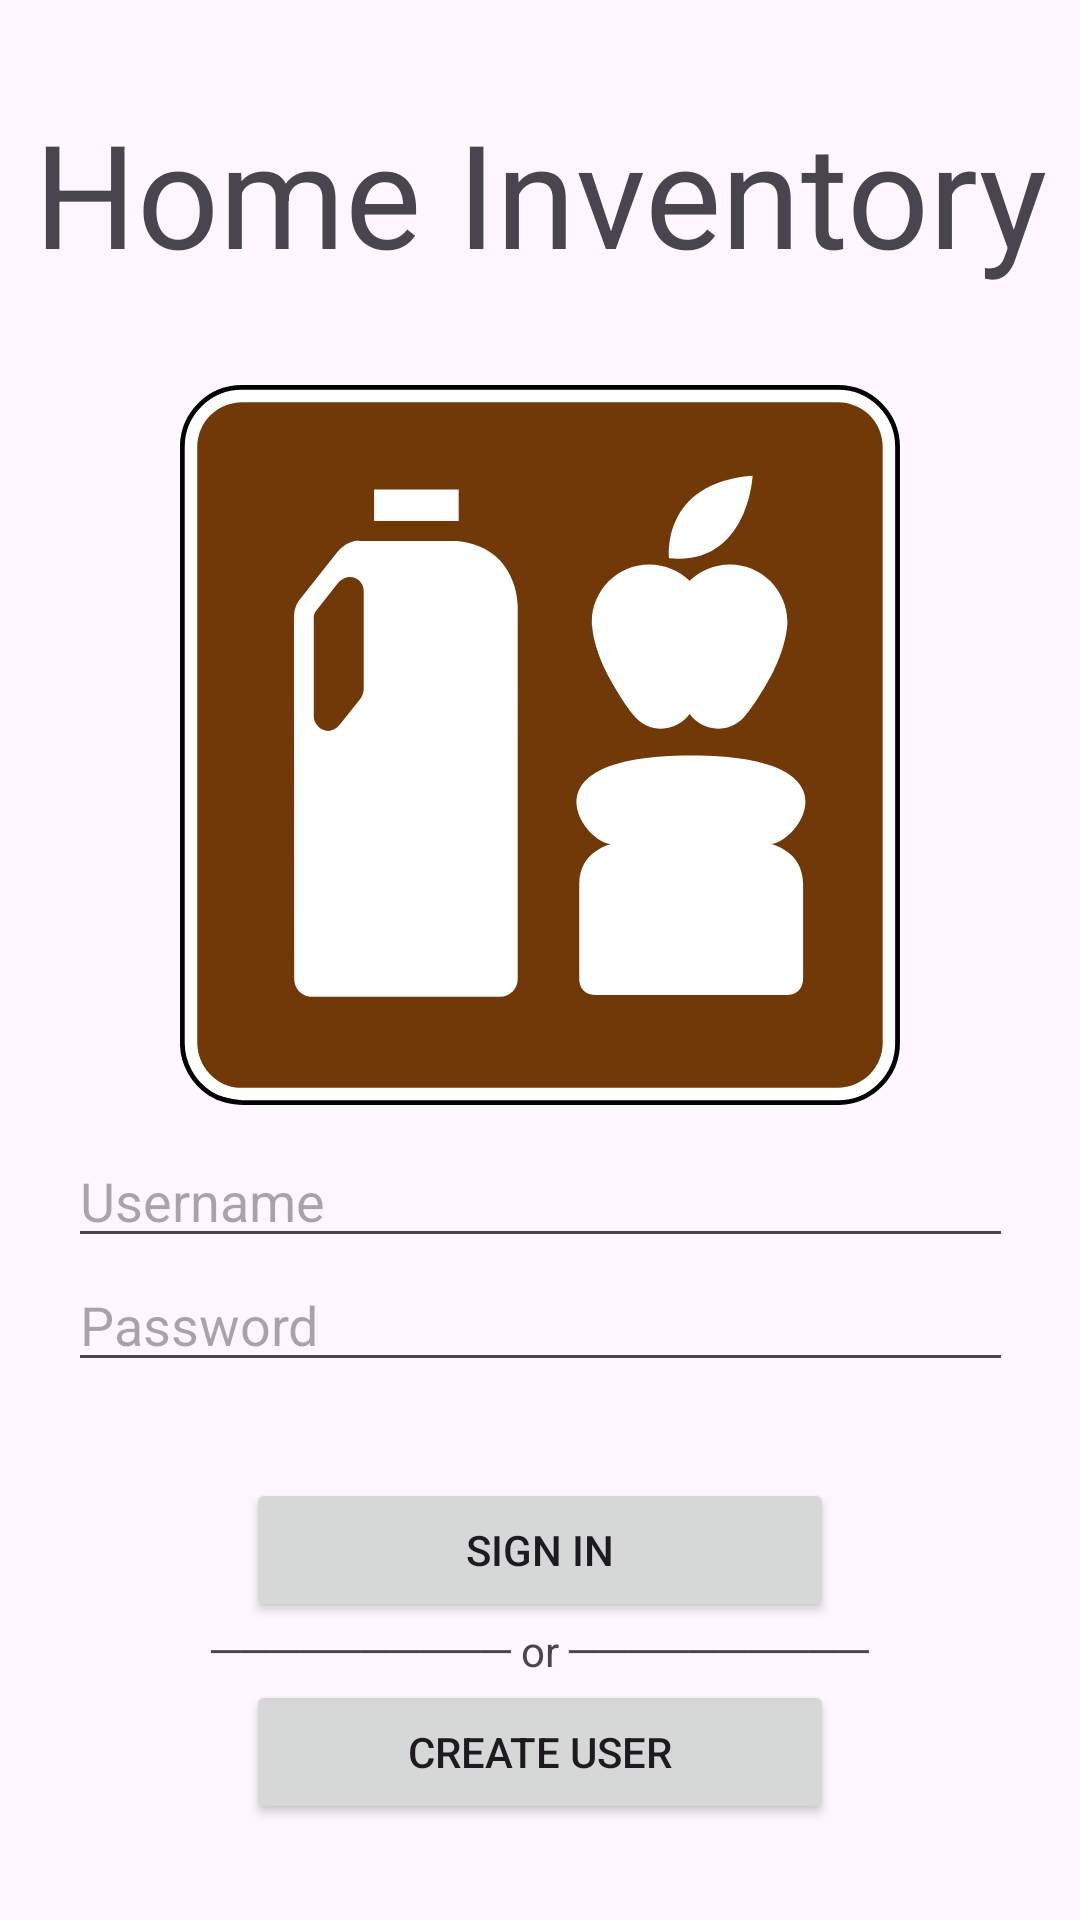

Layout XML and referenced resources for this Android screen:
<!-- AndroidManifest.xml: application theme Theme.HomeInventory -->
<!-- res/layout/activity_login.xml -->
<?xml version="1.0" encoding="utf-8"?>
<androidx.constraintlayout.widget.ConstraintLayout
    xmlns:android="http://schemas.android.com/apk/res/android"
    xmlns:app="http://schemas.android.com/apk/res-auto"
    xmlns:tools="http://schemas.android.com/tools"
    android:id="@+id/login_layout"
    android:layout_width="match_parent"
    android:layout_height="match_parent"
    tools:context=".LoginActivity">

    <TextView
        android:id="@+id/application_title"
        android:layout_width="wrap_content"
        android:layout_height="wrap_content"
        android:layout_marginStart="32dp"
        android:layout_marginTop="32dp"
        android:layout_marginEnd="32dp"
        android:text="@string/home_inventory"
        android:textSize="48sp"
        app:layout_constraintEnd_toEndOf="parent"
        app:layout_constraintStart_toStartOf="parent"
        app:layout_constraintTop_toTopOf="parent" />

    

    <ImageView
        android:id="@+id/application_icon"
        android:layout_width="240dp"
        android:layout_height="240dp"
        android:layout_marginStart="32dp"
        android:layout_marginTop="32dp"
        android:layout_marginEnd="32dp"
        android:src="@drawable/mutcd_rs_020"
        app:layout_constraintEnd_toEndOf="parent"
        app:layout_constraintStart_toStartOf="parent"
        app:layout_constraintTop_toBottomOf="@+id/application_title" />

    <EditText
        android:id="@+id/edit_username_text"
        android:layout_width="wrap_content"
        android:layout_height="wrap_content"
        android:layout_marginStart="32dp"
        android:layout_marginEnd="32dp"
        android:drawableLeft="@drawable/person_24"
        android:ems="15"
        android:hint="@string/username"
        android:inputType="text"
        app:layout_constraintBottom_toTopOf="@+id/edit_password_text"
        app:layout_constraintEnd_toEndOf="parent"
        app:layout_constraintStart_toStartOf="parent" />

    <EditText
        android:id="@+id/edit_password_text"
        android:layout_width="wrap_content"
        android:layout_height="wrap_content"
        android:layout_marginStart="32dp"
        android:layout_marginEnd="32dp"
        android:layout_marginBottom="32dp"
        android:drawableLeft="@drawable/password_24"
        android:ems="15"
        android:hint="@string/password"
        android:inputType="textPassword"
        app:layout_constraintBottom_toTopOf="@+id/sign_in_button"
        app:layout_constraintEnd_toEndOf="parent"
        app:layout_constraintStart_toStartOf="parent" />

    <Button
        android:id="@+id/sign_in_button"
        android:layout_width="wrap_content"
        android:layout_height="wrap_content"
        android:layout_marginStart="64dp"
        android:layout_marginEnd="64dp"
        android:ems="12"
        android:text="@string/sign_in"
        android:onClick="onSignIn"
        app:layout_constraintEnd_toEndOf="parent"
        app:layout_constraintStart_toStartOf="parent"
        app:layout_constraintBottom_toTopOf="@+id/text_separator" />

    <TextView
        android:id="@+id/text_separator"
        android:layout_width="wrap_content"
        android:layout_height="wrap_content"
        android:text="@string/or"
        app:layout_constraintEnd_toEndOf="parent"
        app:layout_constraintStart_toStartOf="parent"
        app:layout_constraintBottom_toTopOf="@+id/create_user_button" />

    <Button
        android:id="@+id/create_user_button"
        android:layout_width="wrap_content"
        android:layout_height="wrap_content"
        android:layout_marginStart="64dp"
        android:layout_marginEnd="64dp"
        android:layout_marginBottom="32dp"
        android:ems="12"
        android:text="@string/create_user"
        android:onClick="onCreateUser"
        app:layout_constraintBottom_toBottomOf="parent"
        app:layout_constraintEnd_toEndOf="parent"
        app:layout_constraintStart_toStartOf="parent" />

</androidx.constraintlayout.widget.ConstraintLayout>
<!-- resources referenced by this layout -->
<resources>
  <!-- drawable mutcd_rs_020: vector/xml drawable (drawable, 3285 chars, omitted) -->
  <string name="create_user">Create User</string>
  <string name="home_inventory">Home Inventory</string>
  <string name="or">────────── or ──────────</string>
  <string name="password">Password</string>
  <string name="sign_in">Sign In</string>
  <string name="username">Username</string>
  <style name="Theme.HomeInventory" parent="Base.Theme.HomeInventory" />
  <style name="Base.Theme.HomeInventory" parent="Theme.Material3.DayNight.NoActionBar">
          
          
      </style>
</resources>
